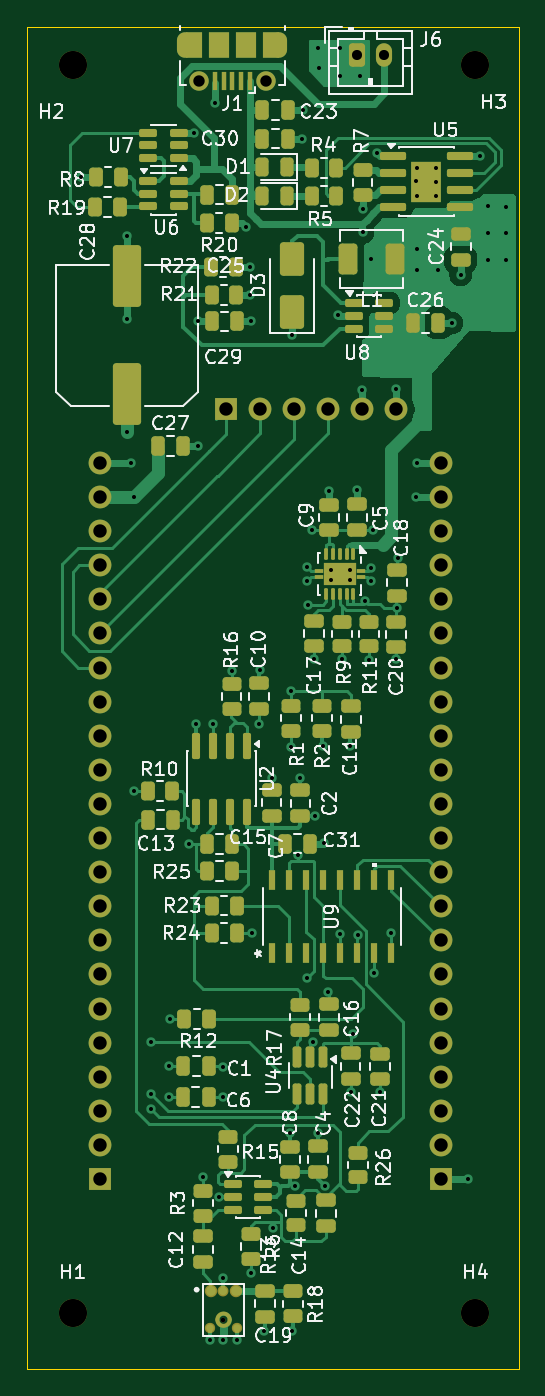
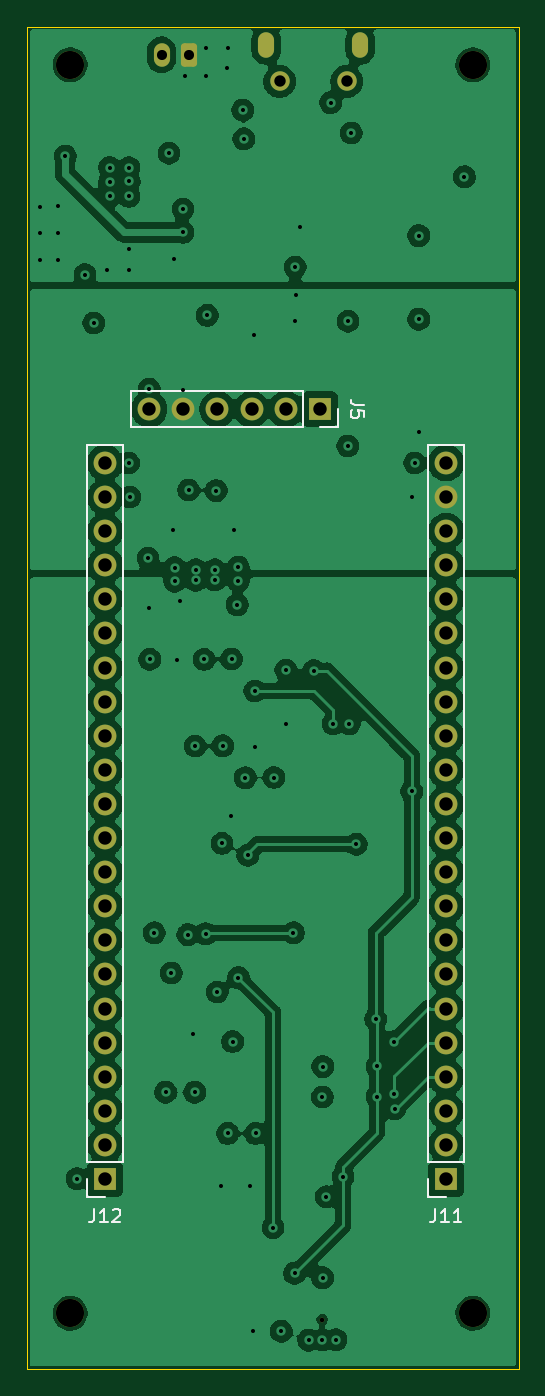
Circuit board: 13 layer files. Board 36.6 x 100.0 mm.
- bottom_copper: v4-B_Cu.gbr (219135 bytes)
- bottom_mask: v4-B_Mask.gbr (3045 bytes)
- paste: v4-B_Paste.gbr (489 bytes)
- bottom_silk: v4-B_Silkscreen.gbr (4169 bytes)
- outline: v4-Edge_Cuts.gbr (641 bytes)
- top_copper: v4-F_Cu.gbr (71017 bytes)
- top_mask: v4-F_Mask.gbr (12112 bytes)
- paste: v4-F_Paste.gbr (23004 bytes)
- top_silk: v4-F_Silkscreen.gbr (117139 bytes)
- inner_copper: v4-In1_Cu.gbr (135416 bytes)
- inner_copper: v4-In2_Cu.gbr (135416 bytes)
- drill: v4-NPTH.drl (500 bytes)
- drill: v4-PTH.drl (3154 bytes)

=== bottom_copper: v4-B_Cu.gbr (219135 bytes, source omitted) ===
=== bottom_mask: v4-B_Mask.gbr (3045 bytes, source withheld) ===
=== paste: v4-B_Paste.gbr ===
%TF.GenerationSoftware,KiCad,Pcbnew,10.0.3-10.0.3~ubuntu24.04.1*%
%TF.CreationDate,2026-07-23T07:45:08+02:00*%
%TF.ProjectId,v4,76342e6b-6963-4616-945f-706362585858,rev?*%
%TF.SameCoordinates,Original*%
%TF.FileFunction,Paste,Bot*%
%TF.FilePolarity,Positive*%
%FSLAX46Y46*%
G04 Gerber Fmt 4.6, Leading zero omitted, Abs format (unit mm)*
G04 Created by KiCad (PCBNEW 10.0.3-10.0.3~ubuntu24.04.1) date 2026-07-23 07:45:08*
%MOMM*%
%LPD*%
G01*
G04 APERTURE LIST*
G04 APERTURE END LIST*
M02*

=== bottom_silk: v4-B_Silkscreen.gbr ===
%TF.GenerationSoftware,KiCad,Pcbnew,10.0.3-10.0.3~ubuntu24.04.1*%
%TF.CreationDate,2026-07-23T07:45:08+02:00*%
%TF.ProjectId,v4,76342e6b-6963-4616-945f-706362585858,rev?*%
%TF.SameCoordinates,Original*%
%TF.FileFunction,Legend,Bot*%
%TF.FilePolarity,Positive*%
%FSLAX46Y46*%
G04 Gerber Fmt 4.6, Leading zero omitted, Abs format (unit mm)*
G04 Created by KiCad (PCBNEW 10.0.3-10.0.3~ubuntu24.04.1) date 2026-07-23 07:45:08*
%MOMM*%
%LPD*%
G01*
G04 APERTURE LIST*
%ADD10C,0.150000*%
%ADD11C,0.120000*%
G04 APERTURE END LIST*
D10*
X41094819Y-82316666D02*
X41809104Y-82316666D01*
X41809104Y-82316666D02*
X41951961Y-82269047D01*
X41951961Y-82269047D02*
X42047200Y-82173809D01*
X42047200Y-82173809D02*
X42094819Y-82030952D01*
X42094819Y-82030952D02*
X42094819Y-81935714D01*
X41094819Y-83269047D02*
X41094819Y-82792857D01*
X41094819Y-82792857D02*
X41571009Y-82745238D01*
X41571009Y-82745238D02*
X41523390Y-82792857D01*
X41523390Y-82792857D02*
X41475771Y-82888095D01*
X41475771Y-82888095D02*
X41475771Y-83126190D01*
X41475771Y-83126190D02*
X41523390Y-83221428D01*
X41523390Y-83221428D02*
X41571009Y-83269047D01*
X41571009Y-83269047D02*
X41666247Y-83316666D01*
X41666247Y-83316666D02*
X41904342Y-83316666D01*
X41904342Y-83316666D02*
X41999580Y-83269047D01*
X41999580Y-83269047D02*
X42047200Y-83221428D01*
X42047200Y-83221428D02*
X42094819Y-83126190D01*
X42094819Y-83126190D02*
X42094819Y-82888095D01*
X42094819Y-82888095D02*
X42047200Y-82792857D01*
X42047200Y-82792857D02*
X41999580Y-82745238D01*
X61209523Y-142224819D02*
X61209523Y-142939104D01*
X61209523Y-142939104D02*
X61257142Y-143081961D01*
X61257142Y-143081961D02*
X61352380Y-143177200D01*
X61352380Y-143177200D02*
X61495237Y-143224819D01*
X61495237Y-143224819D02*
X61590475Y-143224819D01*
X60209523Y-143224819D02*
X60780951Y-143224819D01*
X60495237Y-143224819D02*
X60495237Y-142224819D01*
X60495237Y-142224819D02*
X60590475Y-142367676D01*
X60590475Y-142367676D02*
X60685713Y-142462914D01*
X60685713Y-142462914D02*
X60780951Y-142510533D01*
X59828570Y-142320057D02*
X59780951Y-142272438D01*
X59780951Y-142272438D02*
X59685713Y-142224819D01*
X59685713Y-142224819D02*
X59447618Y-142224819D01*
X59447618Y-142224819D02*
X59352380Y-142272438D01*
X59352380Y-142272438D02*
X59304761Y-142320057D01*
X59304761Y-142320057D02*
X59257142Y-142415295D01*
X59257142Y-142415295D02*
X59257142Y-142510533D01*
X59257142Y-142510533D02*
X59304761Y-142653390D01*
X59304761Y-142653390D02*
X59876189Y-143224819D01*
X59876189Y-143224819D02*
X59257142Y-143224819D01*
X35809523Y-142224819D02*
X35809523Y-142939104D01*
X35809523Y-142939104D02*
X35857142Y-143081961D01*
X35857142Y-143081961D02*
X35952380Y-143177200D01*
X35952380Y-143177200D02*
X36095237Y-143224819D01*
X36095237Y-143224819D02*
X36190475Y-143224819D01*
X34809523Y-143224819D02*
X35380951Y-143224819D01*
X35095237Y-143224819D02*
X35095237Y-142224819D01*
X35095237Y-142224819D02*
X35190475Y-142367676D01*
X35190475Y-142367676D02*
X35285713Y-142462914D01*
X35285713Y-142462914D02*
X35380951Y-142510533D01*
X33857142Y-143224819D02*
X34428570Y-143224819D01*
X34142856Y-143224819D02*
X34142856Y-142224819D01*
X34142856Y-142224819D02*
X34238094Y-142367676D01*
X34238094Y-142367676D02*
X34333332Y-142462914D01*
X34333332Y-142462914D02*
X34428570Y-142510533D01*
%TO.C,J5*%
D11*
X43080000Y-82650000D02*
X43080000Y-83980000D01*
X43080000Y-83980000D02*
X44410000Y-83980000D01*
X45680000Y-81320000D02*
X45680000Y-83980000D01*
X45680000Y-81320000D02*
X58440000Y-81320000D01*
X45680000Y-83980000D02*
X58440000Y-83980000D01*
X58440000Y-81320000D02*
X58440000Y-83980000D01*
%TO.C,J12*%
X59070000Y-85330000D02*
X61730000Y-85330000D01*
X59070000Y-138730000D02*
X59070000Y-85330000D01*
X59070000Y-138730000D02*
X61730000Y-138730000D01*
X60400000Y-141330000D02*
X61730000Y-141330000D01*
X61730000Y-138730000D02*
X61730000Y-85330000D01*
X61730000Y-141330000D02*
X61730000Y-140000000D01*
%TO.C,J11*%
X33670000Y-85330000D02*
X36330000Y-85330000D01*
X33670000Y-138730000D02*
X33670000Y-85330000D01*
X33670000Y-138730000D02*
X36330000Y-138730000D01*
X35000000Y-141330000D02*
X36330000Y-141330000D01*
X36330000Y-138730000D02*
X36330000Y-85330000D01*
X36330000Y-141330000D02*
X36330000Y-140000000D01*
%TD*%
M02*

=== outline: v4-Edge_Cuts.gbr ===
%TF.GenerationSoftware,KiCad,Pcbnew,10.0.3-10.0.3~ubuntu24.04.1*%
%TF.CreationDate,2026-07-23T07:45:08+02:00*%
%TF.ProjectId,v4,76342e6b-6963-4616-945f-706362585858,rev?*%
%TF.SameCoordinates,Original*%
%TF.FileFunction,Profile,NP*%
%FSLAX46Y46*%
G04 Gerber Fmt 4.6, Leading zero omitted, Abs format (unit mm)*
G04 Created by KiCad (PCBNEW 10.0.3-10.0.3~ubuntu24.04.1) date 2026-07-23 07:45:08*
%MOMM*%
%LPD*%
G01*
G04 APERTURE LIST*
%TA.AperFunction,Profile*%
%ADD10C,0.050000*%
%TD*%
G04 APERTURE END LIST*
D10*
X29580000Y-54150000D02*
X66220000Y-54150000D01*
X66220000Y-154150000D01*
X29580000Y-154150000D01*
X29580000Y-54150000D01*
M02*

=== top_copper: v4-F_Cu.gbr (71017 bytes, source omitted) ===
=== top_mask: v4-F_Mask.gbr (12112 bytes, source omitted) ===
=== paste: v4-F_Paste.gbr (23004 bytes, source omitted) ===
=== top_silk: v4-F_Silkscreen.gbr (117139 bytes, source omitted) ===
=== inner_copper: v4-In1_Cu.gbr (135416 bytes, source omitted) ===
=== inner_copper: v4-In2_Cu.gbr (135416 bytes, source omitted) ===
=== drill: v4-NPTH.drl ===
M48
; DRILL file KiCad 10.0.3-10.0.3~ubuntu24.04.1 date 2026-07-23T07:45:05
; FORMAT={-:-/ absolute / metric / decimal}
; #@! TF.CreationDate,2026-07-23T07:45:05+02:00
; #@! TF.GenerationSoftware,Kicad,Pcbnew,10.0.3-10.0.3~ubuntu24.04.1
; #@! TF.FileFunction,NonPlated,1,4,NPTH
FMAT,2
METRIC
; #@! TA.AperFunction,NonPlated,NPTH,ComponentDrill
T1C0.350
; #@! TA.AperFunction,NonPlated,NPTH,ComponentDrill
T2C2.100
%
G90
G05
T1
X44.23Y-150.475
T2
X33.0Y-57.0
X33.0Y-150.0
X63.0Y-57.0
X63.0Y-150.0
M30

=== drill: v4-PTH.drl ===
M48
; DRILL file KiCad 10.0.3-10.0.3~ubuntu24.04.1 date 2026-07-23T07:45:05
; FORMAT={-:-/ absolute / metric / decimal}
; #@! TF.CreationDate,2026-07-23T07:45:05+02:00
; #@! TF.GenerationSoftware,Kicad,Pcbnew,10.0.3-10.0.3~ubuntu24.04.1
; #@! TF.FileFunction,Plated,1,4,PTH
FMAT,2
METRIC
; #@! TA.AperFunction,Plated,PTH,ViaDrill
T1C0.300
; #@! TA.AperFunction,Plated,PTH,ComponentDrill
T2C0.600
; #@! TA.AperFunction,Plated,PTH,ComponentDrill
T3C0.750
; #@! TA.AperFunction,Plated,PTH,ComponentDrill
T4C0.850
; #@! TA.AperFunction,Plated,PTH,ComponentDrill
T5C1.000
%
G90
G05
T1
X33.633Y-65.338
X37.04Y-69.72
X37.04Y-75.95
X37.04Y-84.36
X37.33Y-86.66
X37.54Y-89.2
X37.56Y-111.13
X38.83Y-134.78
X38.85Y-129.76
X38.85Y-133.65
X40.14Y-131.59
X40.14Y-133.86
X40.25Y-128.09
X41.692Y-115.062
X42.06Y-62.08
X42.21Y-106.082
X42.305Y-76.11
X42.32Y-85.4
X42.67Y-139.81
X43.199Y-151.97
X43.42Y-106.093
X43.59Y-59.815
X43.912Y-141.326
X44.18Y-131.62
X44.2Y-147.36
X44.21Y-133.89
X44.22Y-151.99
X44.84Y-102.123
X45.24Y-152.0
X45.91Y-69.08
X46.205Y-74.16
X46.235Y-72.07
X46.265Y-76.1
X46.28Y-147.02
X46.37Y-121.65
X46.89Y-106.1
X46.93Y-102.087
X47.28Y-151.33
X47.812Y-110.09
X47.89Y-143.61
X49.18Y-136.6
X49.24Y-107.812
X49.25Y-103.642
X49.32Y-77.16
X49.36Y-151.34
X49.59Y-140.51
X49.76Y-115.877
X49.951Y-110.106
X50.06Y-62.52
X50.15Y-60.38
X50.46Y-124.99
X50.47Y-95.43
X50.48Y-94.43
X50.55Y-97.22
X50.79Y-91.67
X50.901Y-129.754
X50.98Y-101.262
X51.04Y-112.942
X51.25Y-55.75
X51.26Y-136.6
X51.31Y-57.24
X51.64Y-107.733
X51.692Y-114.997
X51.77Y-140.53
X52.05Y-126.07
X52.12Y-88.72
X52.22Y-94.61
X52.22Y-95.36
X52.79Y-75.67
X52.88Y-55.78
X52.89Y-57.81
X52.9Y-121.74
X53.03Y-101.292
X53.64Y-94.61
X53.65Y-95.4
X53.69Y-107.742
X53.72Y-133.54
X53.88Y-129.16
X54.18Y-88.68
X54.23Y-121.79
X54.41Y-57.8
X54.57Y-81.19
X54.59Y-67.74
X54.59Y-69.49
X54.808Y-96.961
X55.07Y-101.362
X55.21Y-95.46
X55.22Y-94.46
X55.25Y-71.5
X55.37Y-91.64
X55.47Y-124.65
X55.64Y-63.58
X55.89Y-133.53
X56.73Y-121.66
X57.07Y-101.29
X57.11Y-81.15
X57.12Y-97.49
X57.2Y-93.74
X58.55Y-89.2
X58.6Y-65.69
X58.61Y-66.81
X58.61Y-70.72
X58.61Y-72.27
X58.62Y-64.67
X58.65Y-86.66
X60.05Y-66.79
X60.06Y-64.66
X60.06Y-65.72
X60.23Y-72.25
X61.24Y-76.24
X61.89Y-72.63
X62.47Y-139.97
X63.36Y-63.8
X63.92Y-67.54
X63.92Y-69.54
X63.92Y-71.54
X65.27Y-67.57
X65.27Y-69.54
X65.27Y-71.56
T3
X54.18Y-56.26
X56.18Y-56.26
T4
X42.4Y-58.24
X47.4Y-58.24
T5
X35.0Y-86.66
X35.0Y-89.2
X35.0Y-91.74
X35.0Y-94.28
X35.0Y-96.82
X35.0Y-99.36
X35.0Y-101.9
X35.0Y-104.44
X35.0Y-106.98
X35.0Y-109.52
X35.0Y-112.06
X35.0Y-114.6
X35.0Y-117.14
X35.0Y-119.68
X35.0Y-122.22
X35.0Y-124.76
X35.0Y-127.3
X35.0Y-129.84
X35.0Y-132.38
X35.0Y-134.92
X35.0Y-137.46
X35.0Y-140.0
X44.41Y-82.65
X46.95Y-82.65
X49.49Y-82.65
X52.03Y-82.65
X54.57Y-82.65
X57.11Y-82.65
X60.4Y-86.66
X60.4Y-89.2
X60.4Y-91.74
X60.4Y-94.28
X60.4Y-96.82
X60.4Y-99.36
X60.4Y-101.9
X60.4Y-104.44
X60.4Y-106.98
X60.4Y-109.52
X60.4Y-112.06
X60.4Y-114.6
X60.4Y-117.14
X60.4Y-119.68
X60.4Y-122.22
X60.4Y-124.76
X60.4Y-127.3
X60.4Y-129.84
X60.4Y-132.38
X60.4Y-134.92
X60.4Y-137.46
X60.4Y-140.0
T2
G00X41.4Y-55.89
M15
G01X41.4Y-55.19
M16
G05
G00X48.4Y-55.19
M15
G01X48.4Y-55.89
M16
G05
M30
